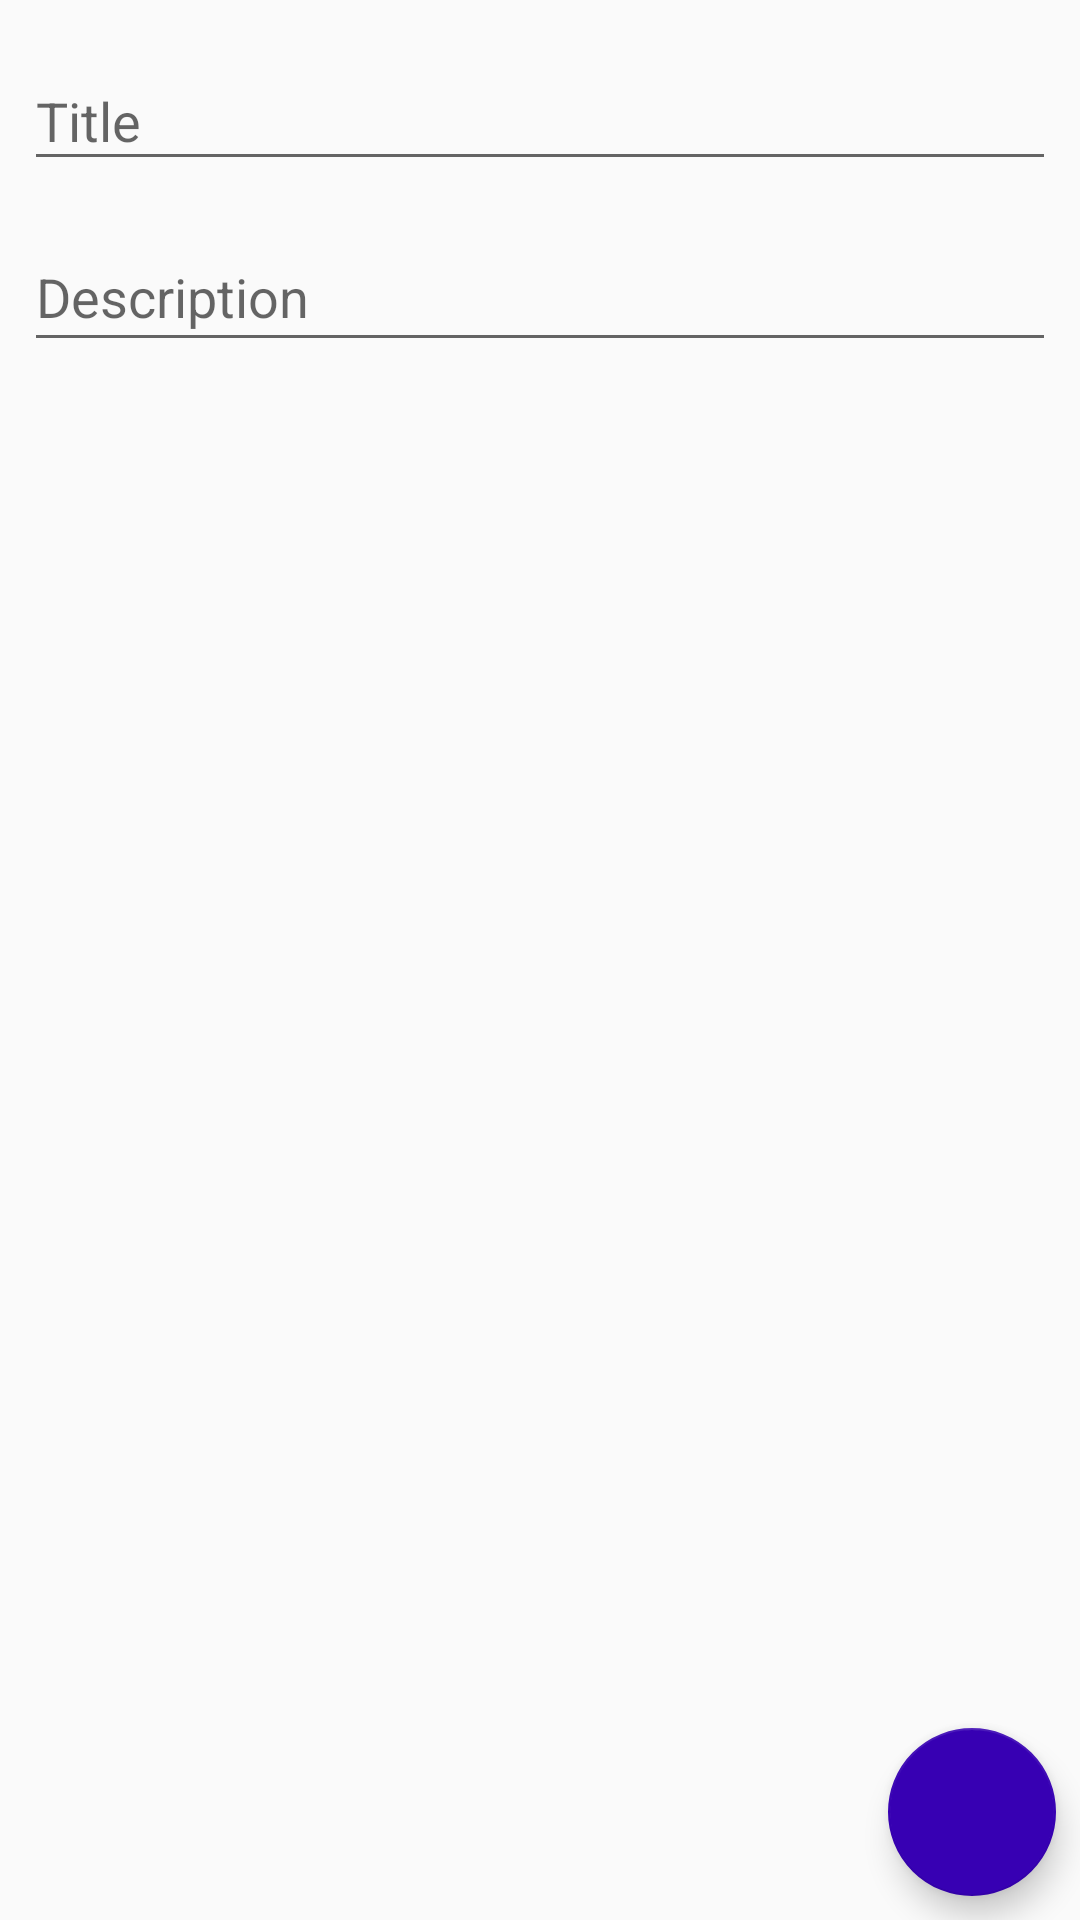

Here is an Android app screen rendered from its layout file. Give the layout XML and the strings, colors and styles it references.
<!-- AndroidManifest.xml: application theme Theme.Todolist -->
<!-- res/layout/activity_form.xml -->
<?xml version="1.0" encoding="utf-8"?>
<androidx.constraintlayout.widget.ConstraintLayout xmlns:android="http://schemas.android.com/apk/res/android"
    xmlns:app="http://schemas.android.com/apk/res-auto"
    xmlns:tools="http://schemas.android.com/tools"
    android:layout_width="match_parent"
    android:layout_height="match_parent"
    tools:context=".FormActivity">

    <com.google.android.material.textfield.TextInputLayout
        android:id="@+id/title_field"
        android:layout_width="0dp"
        android:layout_height="wrap_content"
        android:layout_marginStart="8dp"
        android:layout_marginLeft="8dp"
        android:layout_marginTop="8dp"
        android:layout_marginEnd="8dp"
        android:layout_marginRight="8dp"
        android:hint="@string/txt_title"
        app:layout_constraintEnd_toEndOf="parent"
        app:layout_constraintStart_toStartOf="parent"
        app:layout_constraintTop_toTopOf="parent">

        <com.google.android.material.textfield.TextInputEditText
            android:id="@+id/title_edit_text"
            android:layout_width="match_parent"
            android:layout_height="match_parent"
            android:inputType="textAutoComplete|textCapWords"
            android:singleLine="true"
            tools:ignore="TouchTargetSizeCheck" />
    </com.google.android.material.textfield.TextInputLayout>

    <com.google.android.material.textfield.TextInputLayout
        android:id="@+id/description_field"
        android:layout_width="0dp"
        android:layout_height="wrap_content"
        android:layout_marginStart="8dp"
        android:layout_marginLeft="8dp"
        android:layout_marginTop="8dp"
        android:layout_marginEnd="8dp"
        android:layout_marginRight="8dp"
        app:layout_constraintEnd_toEndOf="parent"
        app:layout_constraintStart_toStartOf="parent"
        app:layout_constraintTop_toBottomOf="@+id/title_field">

        <com.google.android.material.textfield.TextInputEditText
            android:id="@+id/desc_edit_text"
            android:layout_width="match_parent"
            android:layout_height="match_parent"
            android:gravity="top|start"
            android:hint="@string/txt_description"
            android:lines="5"
            android:maxLines="6"
            android:minLines="1"
            android:inputType="textMultiLine|textAutoComplete|textImeMultiLine|textCapWords"
            android:singleLine="false"
            tools:ignore="TouchTargetSizeCheck" />
    </com.google.android.material.textfield.TextInputLayout>


    <com.google.android.material.floatingactionbutton.FloatingActionButton
        android:id="@+id/btn_edit"
        android:layout_width="wrap_content"
        android:layout_height="wrap_content"
        android:layout_marginEnd="8dp"
        android:layout_marginRight="8dp"
        android:layout_marginBottom="8dp"
        android:clickable="true"
        android:contentDescription="@string/txt_edit"
        android:focusable="true"
        app:backgroundTint="@color/purple_700"
        app:layout_constraintBottom_toBottomOf="parent"
        app:layout_constraintEnd_toEndOf="parent"
        app:srcCompat="@drawable/ic_edit" />
</androidx.constraintlayout.widget.ConstraintLayout>
<!-- resources referenced by this layout -->
<resources>
  <string name="txt_description">Description</string>
  <string name="txt_edit">Edit</string>
  <string name="txt_title">Title</string>
  <style name="Theme.Todolist" parent="Theme.AppCompat.Light.DarkActionBar">
          
          <item name="colorPrimary">@color/purple_500</item>
          <item name="colorPrimaryDark">@color/purple_700</item>
          <item name="colorAccent">@color/teal_200</item>
          
      </style>
  <!-- not gathered from this repository: default colours our renderer supplied (Android Studio template values) -->
  <color name="purple_500">#FF6200EE</color>
  <color name="purple_700">#FF3700B3</color>
  <color name="teal_200">#FF03DAC5</color>
</resources>
